Dataset: infrared_dataset (GitHub, kk-2m/AnimalClassification-IFOR). Classes: acryllium vulturinum, aepyceros melampus, bos taurus, capra aegagrus, cephalophus nigrifrons, crax rubra, paca, dasyprocta punctata, equus quagga, giraffa camelopardalis, leopardus pardalis, african elephant, madoqua guentheri, mazama americana, mazama temama, meleagris ocellata, mitu tuberosum, nasua narica, panthera onca, papio anubis, pecari tajacu, phacochoerus africanus, psophia leucoptera, puma, syncerus caffer, south american tapir, tayassu pecari, urocyon cinereoargenteus.

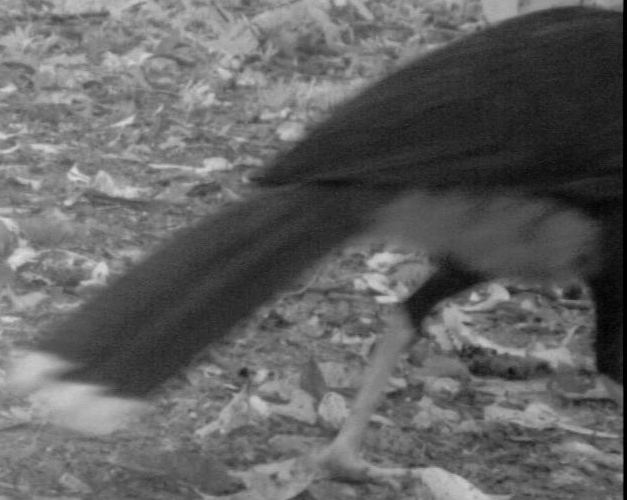
Label: mitu tuberosum

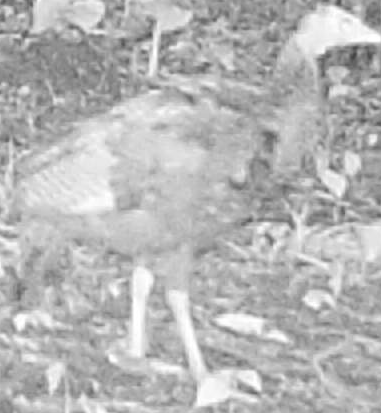
Label: meleagris ocellata

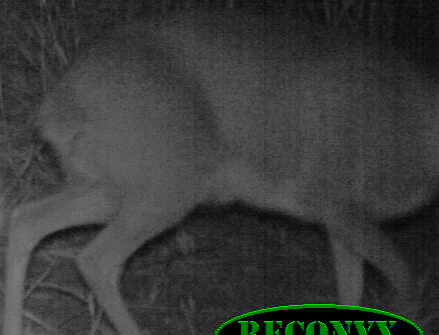
Label: madoqua guentheri

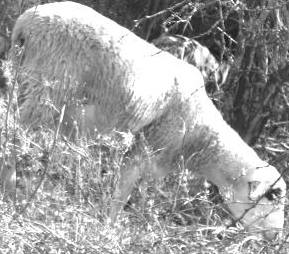
Label: capra aegagrus

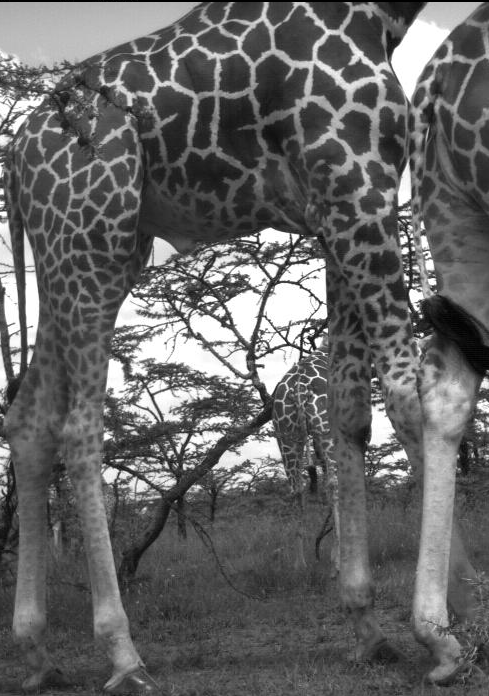
Label: giraffa camelopardalis

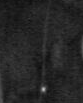
Label: tayassu pecari
